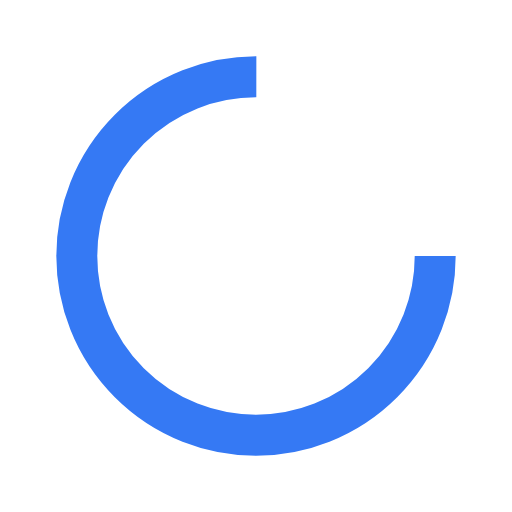
t = 0.00 s
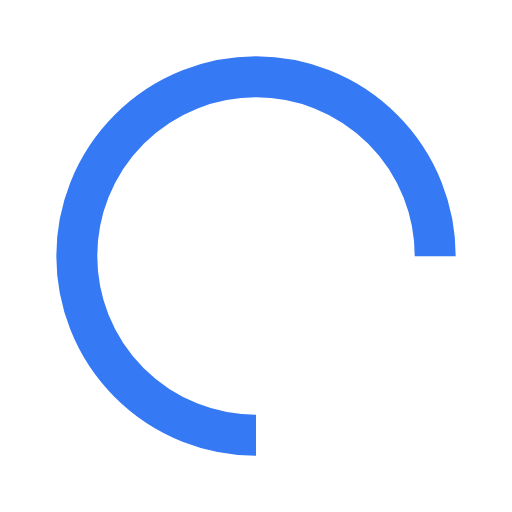
t = 0.25 s
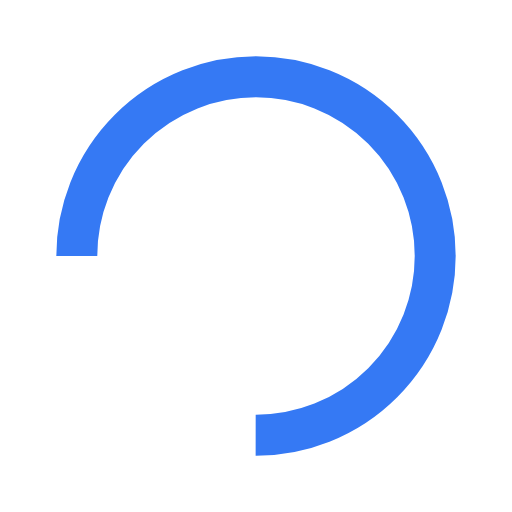
t = 0.50 s
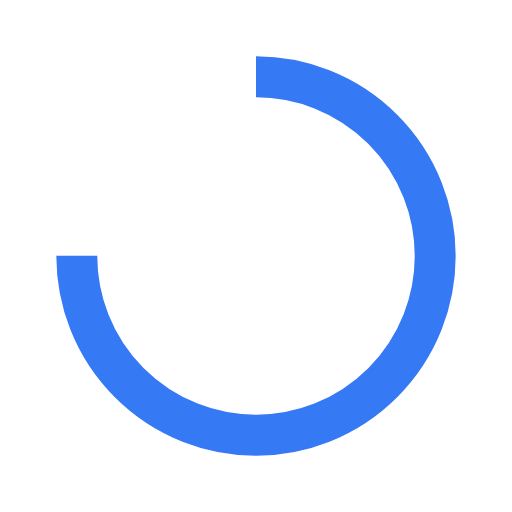
t = 0.75 s

The animated SVG that drew these frames (rendered in a browser with its animation timeline set to each time). Animation: 1 SMIL element (animateTransform=1); one cycle of 1.00 s, repeats indefinitely.

<svg xmlns="http://www.w3.org/2000/svg" viewBox="0 0 100 100" preserveAspectRatio="xMidYMid" width="150" height="150" style="shape-rendering: auto; display: block; background: rgb(255, 255, 255);" xmlns:xlink="http://www.w3.org/1999/xlink"><g><circle stroke-dasharray="164.93361431346415 56.97787143782138" r="35" stroke-width="8" stroke="#3579f4" fill="none" cy="50" cx="50">
  <animateTransform keyTimes="0;1" values="0 50 50;360 50 50" dur="1s" repeatCount="indefinite" type="rotate" attributeName="transform"></animateTransform>
</circle><g></g></g><!-- [ldio] generated by https://loading.io --></svg>